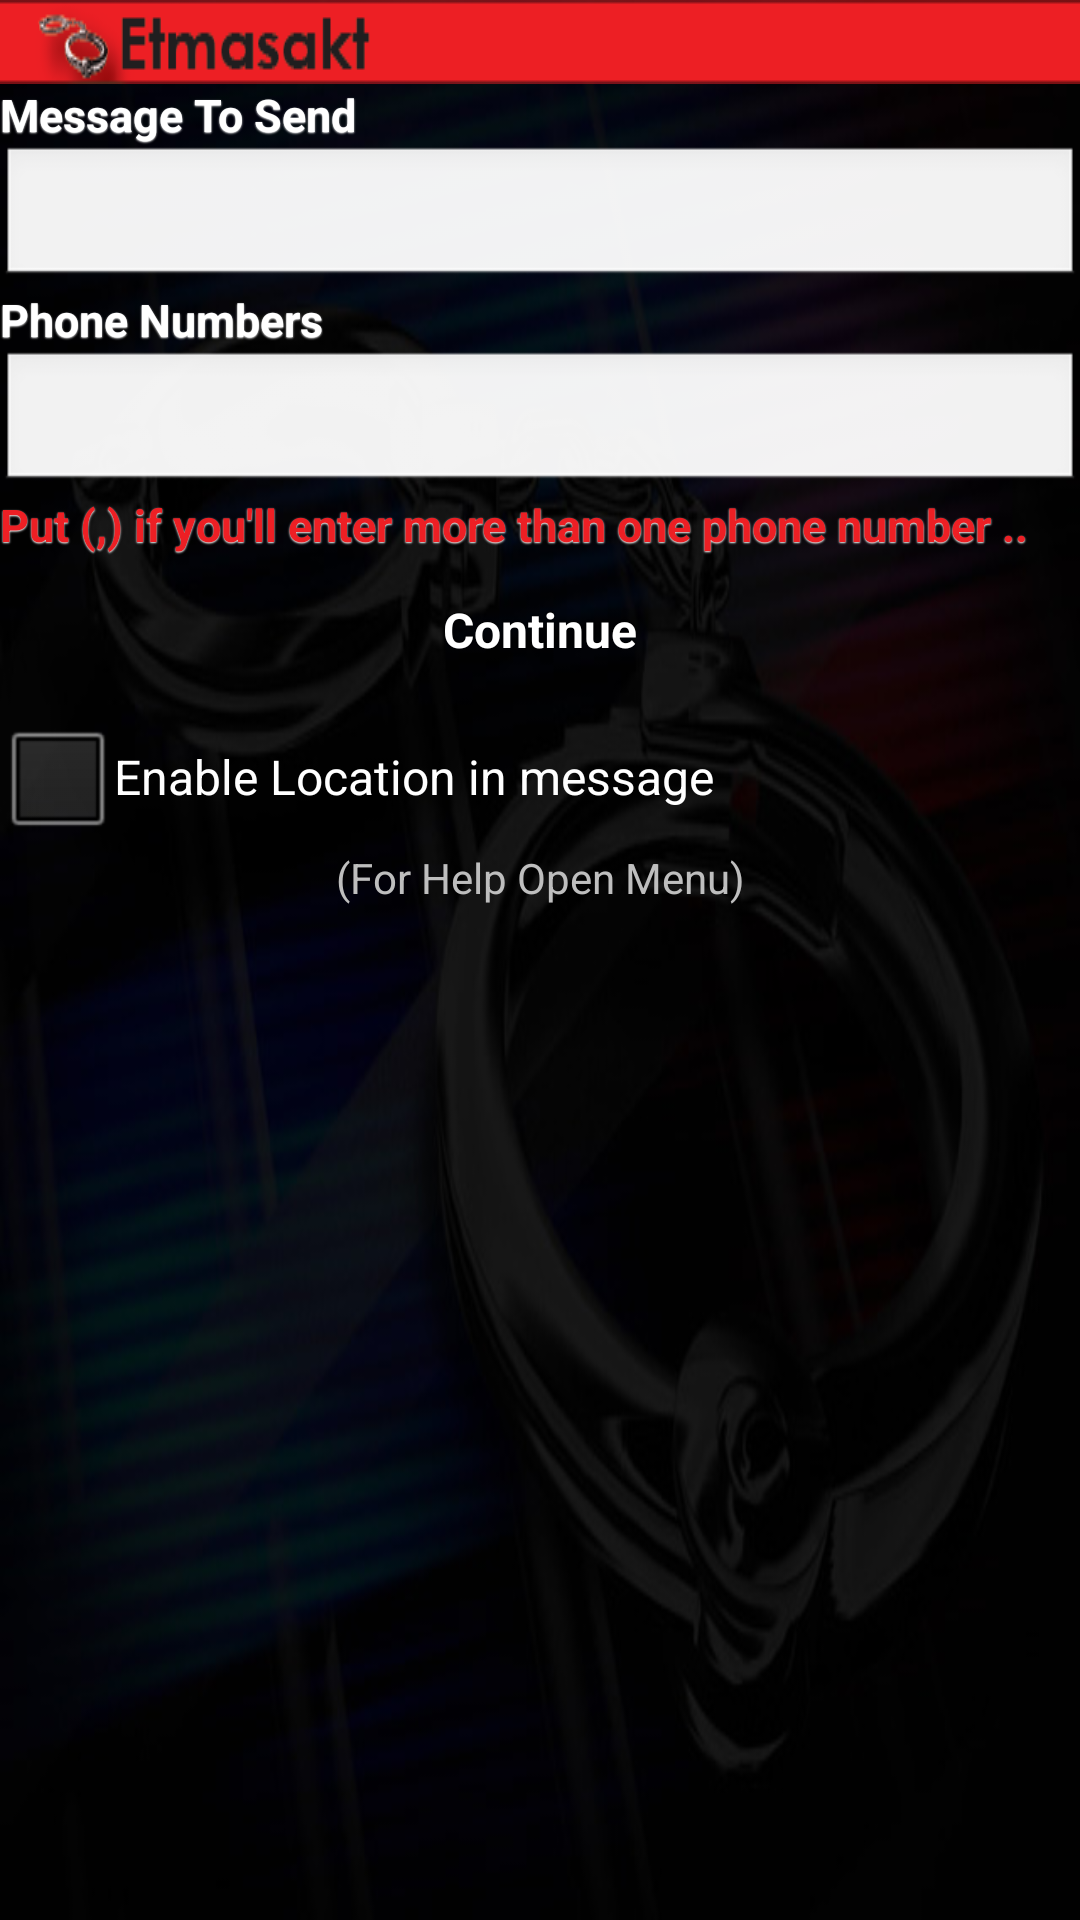

Here is an Android app screen rendered from its layout file. Give the layout XML and the strings, colors and styles it references.
<!-- AndroidManifest.xml: application theme appTheme -->
<!-- res/layout/main.xml -->
<?xml version="1.0" encoding="utf-8"?>
<ScrollView xmlns:android="http://schemas.android.com/apk/res/android"
	android:layout_width="fill_parent" android:layout_height="fill_parent">

	<LinearLayout xmlns:android="http://schemas.android.com/apk/res/android"
		android:orientation="vertical" android:layout_width="fill_parent"
		android:layout_height="fill_parent" android:weightSum="1">
		<LinearLayout android:layout_width="fill_parent"
			android:id="@+id/linearLayout1" android:layout_height="wrap_content"
			android:background="@drawable/redline"></LinearLayout>

		<TextView android:id="@+id/textView1" android:layout_width="wrap_content"
			android:layout_height="wrap_content" android:text="@string/m_s"
			android:textAppearance="@style/textStyle"></TextView>
		<EditText android:layout_weight="0.18" android:layout_height="wrap_content"
			android:layout_width="fill_parent" android:inputType="textMultiLine"
			android:maxLength="100" android:id="@+id/message_txt"></EditText>
		<TextView android:id="@+id/textView2" android:layout_width="wrap_content"
			android:layout_height="wrap_content" android:text="@string/p_n"
			android:textAppearance="@style/textStyle"></TextView>
		<EditText android:layout_height="wrap_content"
			android:layout_width="fill_parent" android:inputType="phone"
			android:id="@+id/phone_numbers"></EditText>
		<TextView android:text="Put (,) if you'll enter more than one phone number .. "
			android:id="@+id/textView1" android:layout_width="wrap_content"
			android:layout_height="wrap_content" android:textAppearance="@style/textStyle"
			android:textColor="#ED1F24"></TextView>
		<Button android:layout_height="50dip" android:layout_width="fill_parent"
			android:id="@+id/save_btn" android:text="@string/save_btn"></Button>
		<LinearLayout android:id="@+id/linearLayout2"
			android:layout_height="wrap_content" android:layout_width="fill_parent"
			android:orientation="vertical">
			<CheckBox android:layout_height="wrap_content"
				android:layout_width="fill_parent" android:text="@string/check_bos"
				android:id="@+id/check_box" android:checked="false"></CheckBox>
		</LinearLayout>
		<TextView android:layout_height="wrap_content" android:id="@+id/textView3"
			android:layout_width="fill_parent" android:text="@string/txt_v"
			android:gravity="center"></TextView>
	</LinearLayout>
</ScrollView>
<!-- resources referenced by this layout -->
<resources>
  <!-- drawable redline: png bitmap (drawable, 4933 bytes) -->
  <string name="check_bos">Enable Location in message</string>
  <string name="m_s">Message To Send</string>
  <string name="p_n">Phone Numbers</string>
  <string name="save_btn">Continue </string>
  <string name="txt_v">(For Help Open Menu) </string>
  <style name="textStyle">
      	<item name="android:textSize">15sp</item>
      	<item name="android:textColor">#ffffff</item>
      	<item name="android:shadowColor">#ffffff</item>
      	<item name="android:textStyle">bold</item>
      	<item name="android:shadowDx">0</item>
      	<item name="android:shadowDy">1</item>
      	<item name="android:shadowRadius">1</item>
  	</style>
  <style name="appTheme" parent="android:style/Theme.NoTitleBar">
          <item name="android:buttonStyle">@style/Button</item>
          <item name="android:windowBackground">@drawable/bg1</item>
      </style>
  <style name="Button" parent="@android:style/Widget.Button">
          <item name="android:gravity">center_vertical|center_horizontal</item>
          <item name="android:textColor">#FFFFFFFF</item>
          <item name="android:shadowColor">#FF000000</item>
          <item name="android:shadowDx">0</item>
          <item name="android:shadowDy">-1</item>
          <item name="android:shadowRadius">0.2</item>
          <item name="android:textSize">16dip</item>
          <item name="android:textStyle">bold</item>
          <item name="android:background">@drawable/btn_custom</item>
          <item name="android:focusable">true</item>
          <item name="android:clickable">true</item>
      </style>
  <!-- drawable bg1: jpg bitmap (drawable, 46107 bytes) -->
  <!-- drawable btn_custom (drawable) -->
  <?xml version="1.0" encoding="utf-8"?>
  <selector xmlns:android="http://schemas.android.com/apk/res/android">
  
  	
  	<item 
  	android:state_pressed="true" 
      android:state_enabled="true"
      android:drawable="@drawable/btn_disable_red" />
      
      <item 
  	android:state_focused="true" 
      android:state_enabled="true"
      android:drawable="@drawable/btn_disable_red"/>
      
      <item 
  	android:state_enabled="true"
      android:drawable="@drawable/btn_normal" />
      
  </selector>
  <!-- drawable btn_disable_red: png bitmap (drawable, 1121 bytes) -->
</resources>
